Run: headless pygame with SDL's dummy video driver; simulated clock (each Clock.tick advances the game by its frame time, no real sleeping); random seed 0; keys injected as events and as key.get_pressed() state; mouse plan: one left click at the window centre at the start of phase 2, then a move to the lower-right quarter at the start of phase 3.
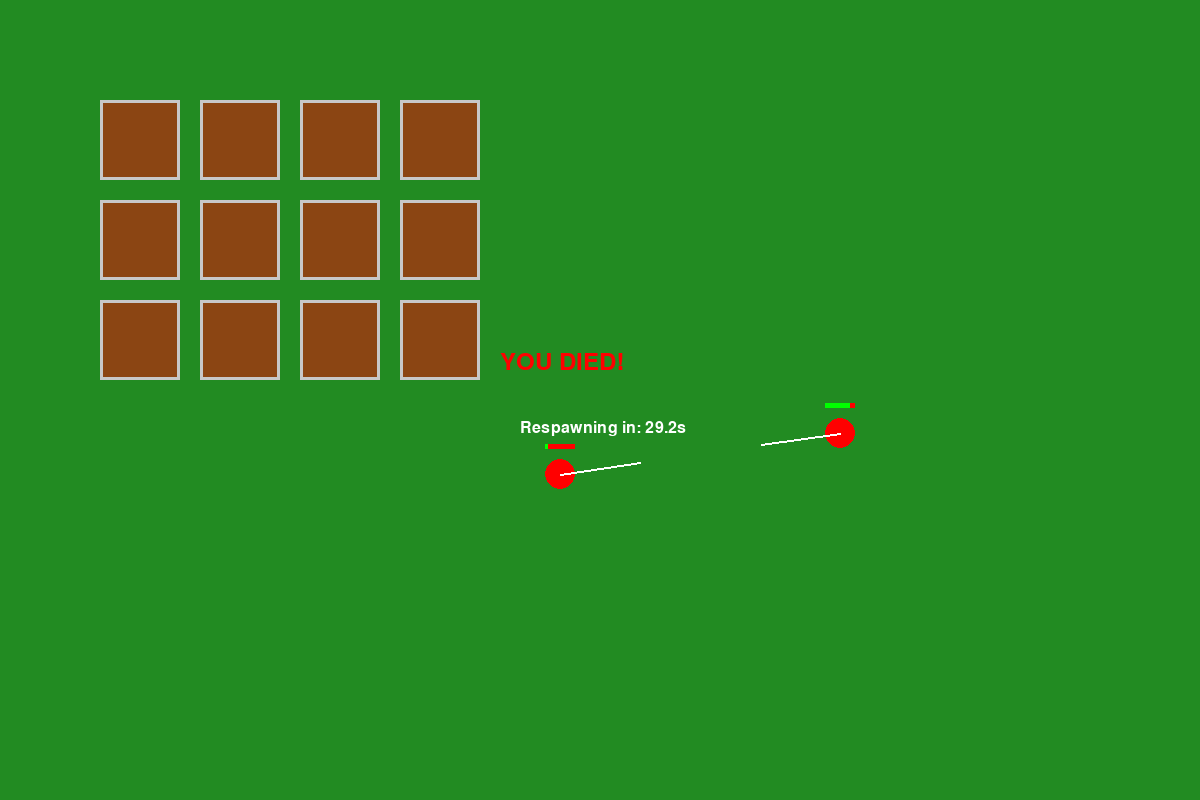
Frame 1 of 4 · flips 1–60 · no input
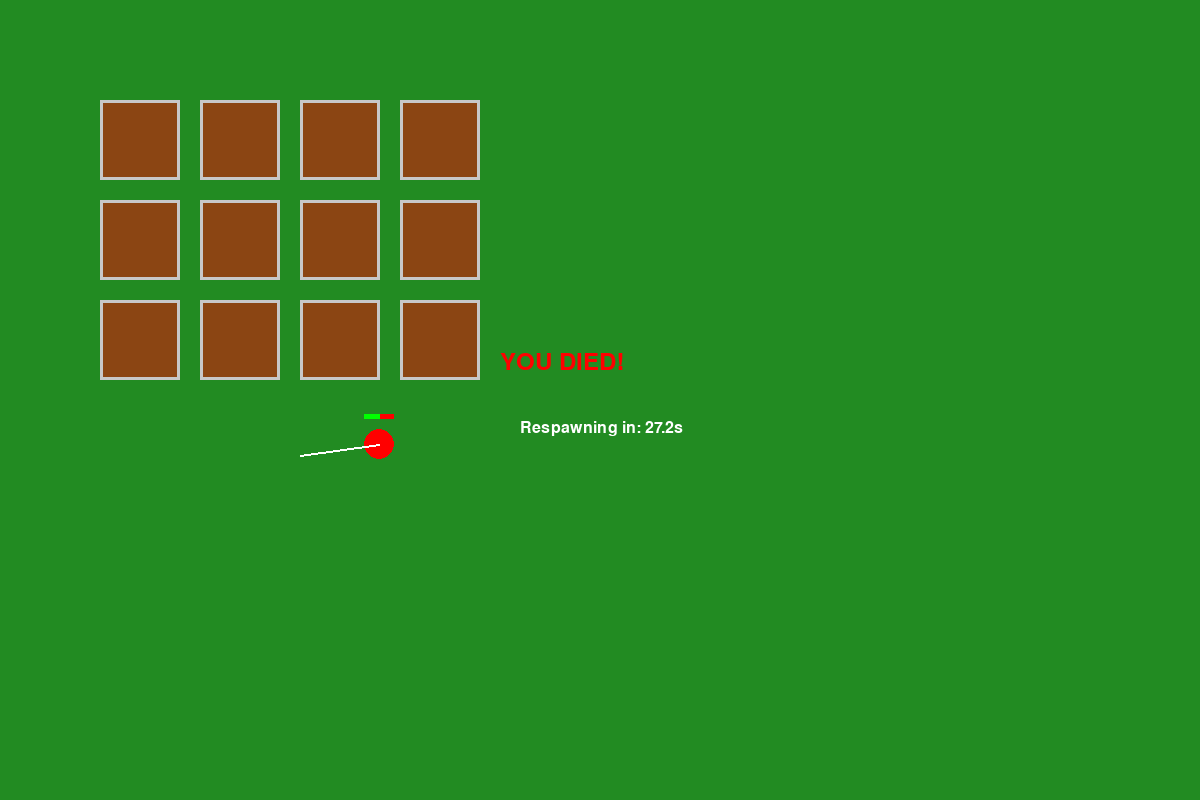
Frame 2 of 4 · flips 61–180 · clicked the window centre · tapped SPACE, RETURN · held RIGHT (→), D
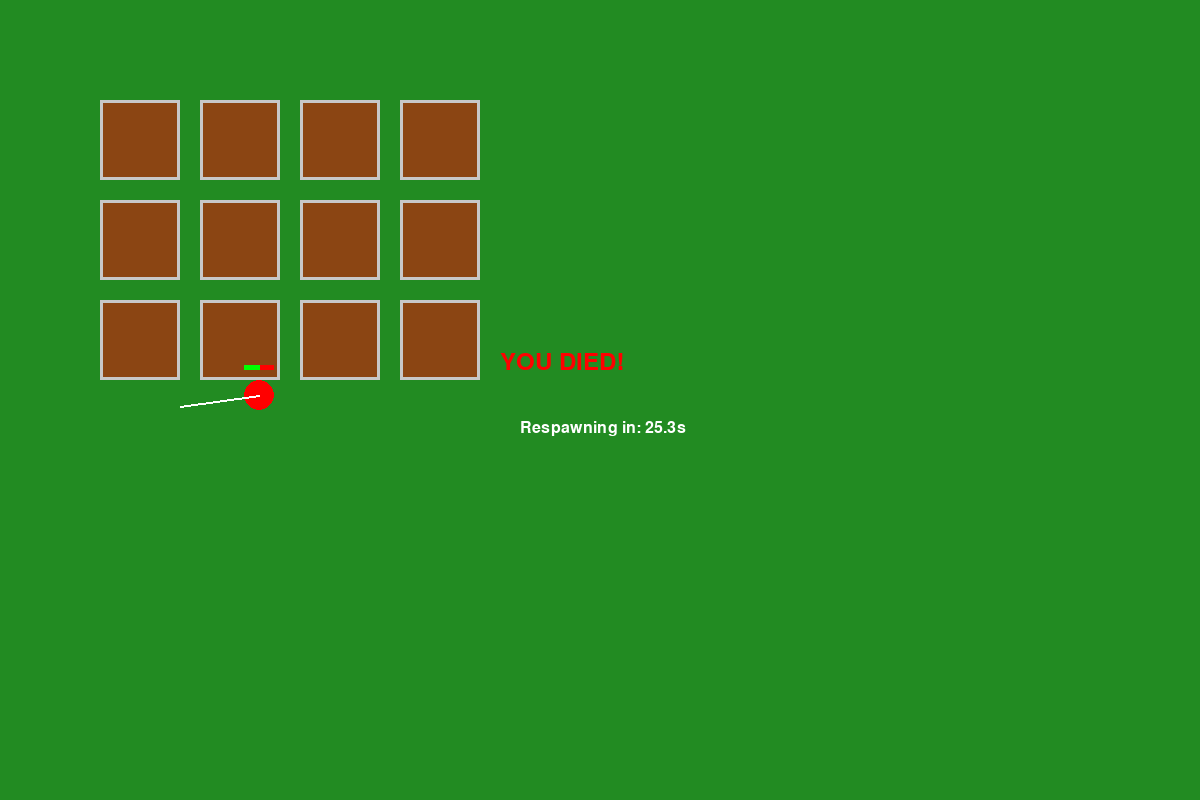
Frame 3 of 4 · flips 181–300 · moved the mouse to the lower-right quarter · held DOWN (↓), S
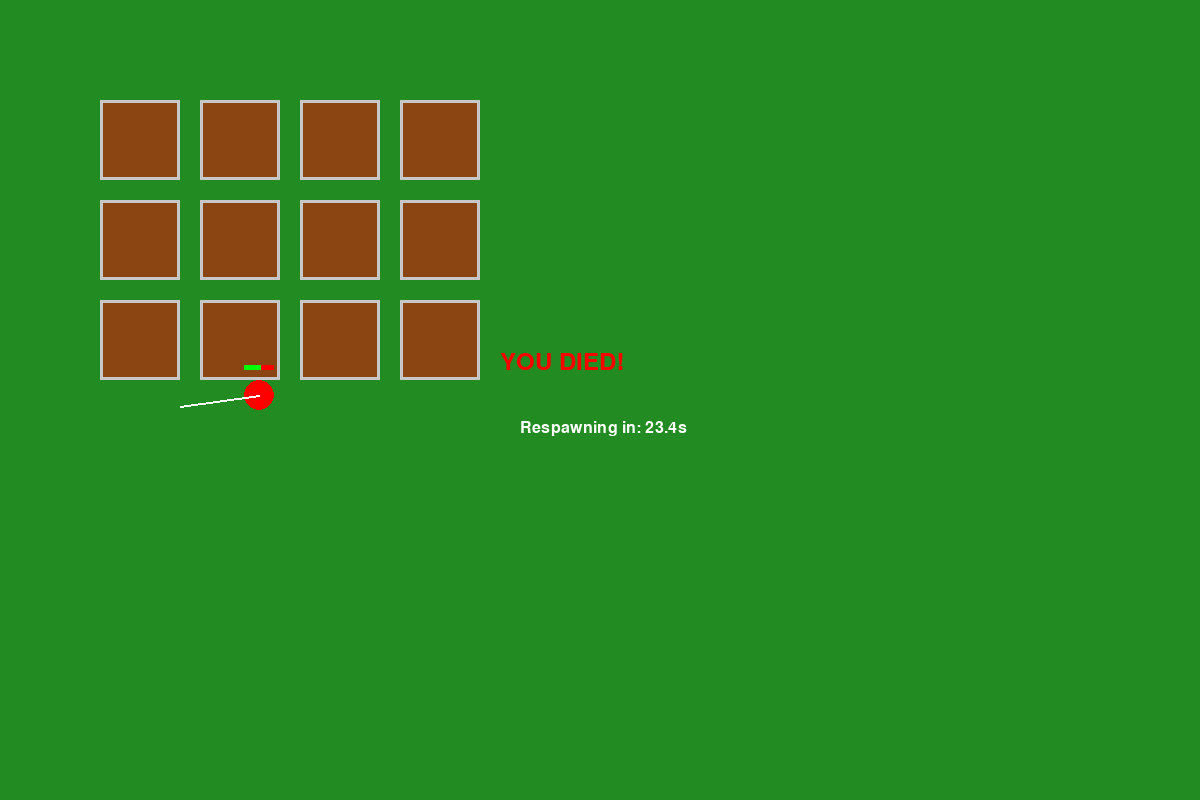
Frame 4 of 4 · flips 301–420 · held LEFT (←), A, UP (↑), W

The pygame program that drew these frames:

import pygame
import random
import math
import time
from enum import Enum
from dataclasses import dataclass
from typing import List, Tuple

# Initialize Pygame
pygame.init()

# Constants
SCREEN_WIDTH = 1200
SCREEN_HEIGHT = 800
FPS = 60
PLAYER_SIZE = 15
PLAYER_SPEED = 4
MAX_HEALTH = 100
HEALTH_REGEN_RATE = 0.3  # HP per second
RESPAWN_TIME = 30  # seconds

# Colors
WHITE = (255, 255, 255)
BLACK = (0, 0, 0)
RED = (255, 0, 0)
GREEN = (0, 255, 0)
BLUE = (0, 100, 255)
GRAY = (100, 100, 100)
YELLOW = (255, 255, 0)
LIGHT_GRAY = (200, 200, 200)
DARK_GREEN = (34, 139, 34)
BROWN = (139, 69, 19)

class WeaponType(Enum):
    ASSAULT_RIFLE = 1  # 34 bullets, 1.5s reload
    PISTOL = 2         # 6 bullets, 1s reload
    KNIFE = 3          # Melee

@dataclass
class Weapon:
    weapon_type: WeaponType
    ammo: int
    max_ammo: int
    reload_time: float
    is_reloading: bool = False
    reload_timer: float = 0.0
    
    def get_damage(self) -> int:
        if self.weapon_type == WeaponType.ASSAULT_RIFLE:
            return 15
        elif self.weapon_type == WeaponType.PISTOL:
            return 20
        elif self.weapon_type == WeaponType.KNIFE:
            return 25
        return 0
    
    def get_range(self) -> float:
        if self.weapon_type == WeaponType.ASSAULT_RIFLE:
            return 300
        elif self.weapon_type == WeaponType.PISTOL:
            return 200
        elif self.weapon_type == WeaponType.KNIFE:
            return 40
        return 0
    
    def shoot(self) -> bool:
        if self.ammo > 0 and not self.is_reloading:
            self.ammo -= 1
            return True
        elif self.ammo == 0 and not self.is_reloading:
            self.is_reloading = True
            self.reload_timer = self.reload_time
        return False
    
    def update(self, dt: float):
        if self.is_reloading:
            self.reload_timer -= dt
            if self.reload_timer <= 0:
                self.is_reloading = False
                self.ammo = self.max_ammo

class Player:
    def __init__(self, x: float, y: float, is_player: bool = False):
        self.x = x
        self.y = y
        self.vx = 0
        self.vy = 0
        self.health = MAX_HEALTH
        self.max_health = MAX_HEALTH
        self.is_player = is_player
        self.is_alive = True
        self.respawn_timer = 0.0
        self.last_shot_time = 0.0
        self.shot_cooldown = 0.1
        
        # Initialize with random weapon
        self.current_weapon_idx = 0
        self.weapons = [
            Weapon(WeaponType.ASSAULT_RIFLE, 34, 34, 1.5),
            Weapon(WeaponType.PISTOL, 6, 6, 1.0),
            Weapon(WeaponType.KNIFE, float('inf'), float('inf'), 0.0)
        ]
        
        self.target_player = None
        self.last_direction = (1, 0)  # For bot direction
        self.ai_action_timer = 0.0
    
    def get_current_weapon(self) -> Weapon:
        return self.weapons[self.current_weapon_idx]
    
    def update(self, dt: float, players: List['Player'], game_map: 'GameMap'):
        if not self.is_alive:
            self.respawn_timer -= dt
            if self.respawn_timer <= 0:
                self.respawn(game_map)
            return
        
        # Update weapon
        self.get_current_weapon().update(dt)
        
        # Health regeneration
        if self.health < self.max_health:
            self.health += HEALTH_REGEN_RATE * dt
            self.health = min(self.health, self.max_health)
        
        # Movement
        self.x += self.vx
        self.y += self.vy
        
        # Collision with map boundaries
        self.x = max(PLAYER_SIZE, min(SCREEN_WIDTH - PLAYER_SIZE, self.x))
        self.y = max(PLAYER_SIZE, min(SCREEN_HEIGHT - PLAYER_SIZE, self.y))
        
        # Check collisions with buildings
        for building in game_map.buildings:
            if self.collides_with_building(building):
                self.x -= self.vx
                self.y -= self.vy
        
        # AI behavior
        if not self.is_player:
            self.update_ai(dt, players, game_map)
    
    def collides_with_building(self, building) -> bool:
        return (self.x - PLAYER_SIZE < building['x'] + building['width'] and
                self.x + PLAYER_SIZE > building['x'] and
                self.y - PLAYER_SIZE < building['y'] + building['height'] and
                self.y + PLAYER_SIZE > building['y'])
    
    def update_ai(self, dt: float, players: List['Player'], game_map: 'GameMap'):
        self.ai_action_timer -= dt
        
        # Find nearest enemy
        nearest_enemy = None
        nearest_distance = float('inf')
        
        for player in players:
            if player != self and player.is_alive:
                dist = self.distance_to(player)
                if dist < nearest_distance:
                    nearest_distance = dist
                    nearest_enemy = player
        
        if nearest_enemy:
            # Move towards enemy
            dx = nearest_enemy.x - self.x
            dy = nearest_enemy.y - self.y
            dist = math.sqrt(dx*dx + dy*dy)
            
            if dist > 0:
                self.vx = (dx / dist) * PLAYER_SPEED
                self.vy = (dy / dist) * PLAYER_SPEED
                self.last_direction = (self.vx, self.vy)
            
            # Shoot at enemy
            if nearest_distance < self.get_current_weapon().get_range():
                self.shoot_at(nearest_enemy)
            
            # Switch weapons occasionally
            if self.ai_action_timer <= 0:
                if random.random() < 0.3:
                    self.current_weapon_idx = random.randint(0, 2)
                self.ai_action_timer = random.uniform(1, 3)
        else:
            # Random movement
            if self.ai_action_timer <= 0:
                self.vx = random.uniform(-PLAYER_SPEED, PLAYER_SPEED)
                self.vy = random.uniform(-PLAYER_SPEED, PLAYER_SPEED)
                self.ai_action_timer = random.uniform(1, 3)
    
    def distance_to(self, other: 'Player') -> float:
        dx = self.x - other.x
        dy = self.y - other.y
        return math.sqrt(dx*dx + dy*dy)
    
    def shoot(self):
        weapon = self.get_current_weapon()
        current_time = time.time()
        
        if current_time - self.last_shot_time > self.shot_cooldown:
            if weapon.shoot():
                self.last_shot_time = current_time
    
    def shoot_at(self, target: 'Player'):
        self.shoot()
        weapon = self.get_current_weapon()
        
        # Check if shot hits
        if weapon.ammo < weapon.max_ammo:  # Shot was fired
            dist = self.distance_to(target)
            if dist < weapon.get_range():
                # Hit chance decreases with distance
                hit_chance = 1.0 - (dist / weapon.get_range()) * 0.5
                if random.random() < hit_chance:
                    target.take_damage(weapon.get_damage())
    
    def take_damage(self, damage: int):
        if self.is_alive:
            self.health -= damage
            if self.health <= 0:
                self.die()
    
    def die(self):
        self.is_alive = False
        self.respawn_timer = RESPAWN_TIME
    
    def respawn(self, game_map: 'GameMap'):
        self.health = self.max_health
        self.is_alive = True
        
        # Random respawn location
        valid = False
        while not valid:
            self.x = random.uniform(PLAYER_SIZE + 50, SCREEN_WIDTH - PLAYER_SIZE - 50)
            self.y = random.uniform(PLAYER_SIZE + 50, SCREEN_HEIGHT - PLAYER_SIZE - 50)
            
            valid = True
            for building in game_map.buildings:
                if self.collides_with_building(building):
                    valid = False
                    break
        
        self.vx = 0
        self.vy = 0
        # Reset weapons
        for weapon in self.weapons:
            weapon.ammo = weapon.max_ammo
            weapon.is_reloading = False
    
    def draw(self, screen: pygame.Surface):
        if not self.is_alive:
            return
        
        # Draw player circle
        color = YELLOW if self.is_player else RED
        pygame.draw.circle(screen, color, (int(self.x), int(self.y)), PLAYER_SIZE)
        
        # Draw health bar
        bar_width = 30
        bar_height = 5
        bar_x = self.x - bar_width / 2
        bar_y = self.y - PLAYER_SIZE - 15
        
        pygame.draw.rect(screen, RED, (bar_x, bar_y, bar_width, bar_height))
        health_width = (self.health / self.max_health) * bar_width
        pygame.draw.rect(screen, GREEN, (bar_x, bar_y, health_width, bar_height))
        
        # Draw direction indicator
        if self.vx != 0 or self.vy != 0:
            end_x = self.x + self.last_direction[0] * 20
            end_y = self.y + self.last_direction[1] * 20
            pygame.draw.line(screen, WHITE, (self.x, self.y), (end_x, end_y), 2)

class GameMap:
    def __init__(self):
        self.buildings = self._generate_city()
    
    def _generate_city(self) -> List[dict]:
        buildings = []
        
        # Create a grid of buildings to represent a small city
        building_size = 80
        spacing = 20
        
        for row in range(3):
            for col in range(4):
                x = 100 + col * (building_size + spacing)
                y = 100 + row * (building_size + spacing)
                
                if x + building_size < SCREEN_WIDTH and y + building_size < SCREEN_HEIGHT:
                    buildings.append({
                        'x': x,
                        'y': y,
                        'width': building_size,
                        'height': building_size,
                        'color': BROWN
                    })
        
        return buildings
    
    def draw(self, screen: pygame.Surface):
        # Draw grass background
        screen.fill(DARK_GREEN)
        
        # Draw buildings
        for building in self.buildings:
            pygame.draw.rect(screen, building['color'], 
                           (building['x'], building['y'], 
                            building['width'], building['height']))
            pygame.draw.rect(screen, LIGHT_GRAY,
                           (building['x'], building['y'],
                            building['width'], building['height']), 3)

class Game:
    def __init__(self):
        self.screen = pygame.display.set_mode((SCREEN_WIDTH, SCREEN_HEIGHT))
        pygame.display.set_caption("Battle Royale - 10 Players")
        self.clock = pygame.time.Clock()
        self.font = pygame.font.Font(None, 24)
        self.large_font = pygame.font.Font(None, 36)
        
        self.game_map = GameMap()
        self.players = self._initialize_players()
        self.running = True
        self.player = self.players[0]
    
    def _initialize_players(self) -> List[Player]:
        players = []
        
        # Create player (you)
        player = Player(SCREEN_WIDTH // 2, SCREEN_HEIGHT // 2, is_player=True)
        players.append(player)
        
        # Create 9 bot players
        for _ in range(9):
            valid = False
            while not valid:
                x = random.uniform(PLAYER_SIZE + 50, SCREEN_WIDTH - PLAYER_SIZE - 50)
                y = random.uniform(PLAYER_SIZE + 50, SCREEN_HEIGHT - PLAYER_SIZE - 50)
                
                valid = True
                for building in self.game_map.buildings:
                    if (x - PLAYER_SIZE < building['x'] + building['width'] and
                        x + PLAYER_SIZE > building['x'] and
                        y - PLAYER_SIZE < building['y'] + building['height'] and
                        y + PLAYER_SIZE > building['y']):
                        valid = False
                        break
            
            bot = Player(x, y, is_player=False)
            players.append(bot)
        
        return players
    
    def handle_input(self):
        for event in pygame.event.get():
            if event.type == pygame.QUIT:
                self.running = False
            elif event.type == pygame.KEYDOWN:
                if event.key == pygame.K_ESCAPE:
                    self.running = False
                elif event.key == pygame.K_1:
                    self.player.current_weapon_idx = 0
                elif event.key == pygame.K_2:
                    self.player.current_weapon_idx = 1
                elif event.key == pygame.K_3:
                    self.player.current_weapon_idx = 2
                elif event.key == pygame.K_r:
                    weapon = self.player.get_current_weapon()
                    if weapon.ammo < weapon.max_ammo and not weapon.is_reloading:
                        weapon.is_reloading = True
                        weapon.reload_timer = weapon.reload_time
        
        # Movement input
        keys = pygame.key.get_pressed()
        self.player.vx = 0
        self.player.vy = 0
        
        if keys[pygame.K_z]:  # Forward
            self.player.vy = -PLAYER_SPEED
        if keys[pygame.K_s]:  # Backward
            self.player.vy = PLAYER_SPEED
        if keys[pygame.K_q]:  # Left
            self.player.vx = -PLAYER_SPEED
        if keys[pygame.K_d]:  # Right
            self.player.vx = PLAYER_SPEED
        
        # Update last direction for drawing
        if self.player.vx != 0 or self.player.vy != 0:
            self.player.last_direction = (self.player.vx, self.player.vy)
        
        # Shooting
        if pygame.mouse.get_pressed()[0]:  # Left mouse button
            self.player.shoot()
    
    def update(self, dt: float):
        # Update all players
        for player in self.players:
            player.update(dt, self.players, self.game_map)
        
        # Check for melee damage (knife range)
        for i, player in enumerate(self.players):
            if not player.is_alive:
                continue
            
            weapon = player.get_current_weapon()
            if weapon.weapon_type == WeaponType.KNIFE:
                for j, other in enumerate(self.players):
                    if i != j and other.is_alive:
                        if player.distance_to(other) < weapon.get_range():
                            if player.is_player:
                                if pygame.mouse.get_pressed()[0]:
                                    other.take_damage(weapon.get_damage())
                            else:
                                other.take_damage(weapon.get_damage())
    
    def draw(self):
        self.game_map.draw(self.screen)
        
        # Draw players
        for player in self.players:
            player.draw(self.screen)
        
        # Draw HUD
        if self.player.is_alive:
            # Health
            health_text = self.font.render(f"Health: {int(self.player.health)}/{self.player.max_health}", True, WHITE)
            self.screen.blit(health_text, (10, 10))
            
            # Current weapon
            weapon = self.player.get_current_weapon()
            weapon_names = {WeaponType.ASSAULT_RIFLE: "Assault Rifle", 
                          WeaponType.PISTOL: "Pistol", 
                          WeaponType.KNIFE: "Knife"}
            weapon_name = weapon_names[weapon.weapon_type]
            
            if weapon.weapon_type != WeaponType.KNIFE:
                ammo_text = self.font.render(f"Weapon: {weapon_name} ({weapon.ammo}/{weapon.max_ammo})", True, WHITE)
                if weapon.is_reloading:
                    ammo_text = self.font.render(f"Weapon: {weapon_name} (RELOADING...)", True, RED)
            else:
                ammo_text = self.font.render(f"Weapon: {weapon_name}", True, WHITE)
            
            self.screen.blit(ammo_text, (10, 40))
            
            # Controls
            controls = self.font.render("Z/Q/S/D: Move | 1/2/3: Weapon | R: Reload | Click: Shoot", True, LIGHT_GRAY)
            self.screen.blit(controls, (10, SCREEN_HEIGHT - 30))
            
            # Alive players count
            alive_count = sum(1 for p in self.players if p.is_alive)
            alive_text = self.font.render(f"Players Alive: {alive_count}/10", True, YELLOW)
            self.screen.blit(alive_text, (SCREEN_WIDTH - 200, 10))
        else:
            # Death screen
            respawn_in = max(0, self.player.respawn_timer)
            death_text = self.large_font.render(f"YOU DIED!", True, RED)
            respawn_text = self.font.render(f"Respawning in: {respawn_in:.1f}s", True, WHITE)
            self.screen.blit(death_text, (SCREEN_WIDTH // 2 - 100, SCREEN_HEIGHT // 2 - 50))
            self.screen.blit(respawn_text, (SCREEN_WIDTH // 2 - 80, SCREEN_HEIGHT // 2 + 20))
        
        pygame.display.flip()
    
    def run(self):
        while self.running:
            dt = self.clock.tick(FPS) / 1000.0  # Delta time in seconds
            
            self.handle_input()
            self.update(dt)
            self.draw()
        
        pygame.quit()

if __name__ == "__main__":
    game = Game()
    game.run()
